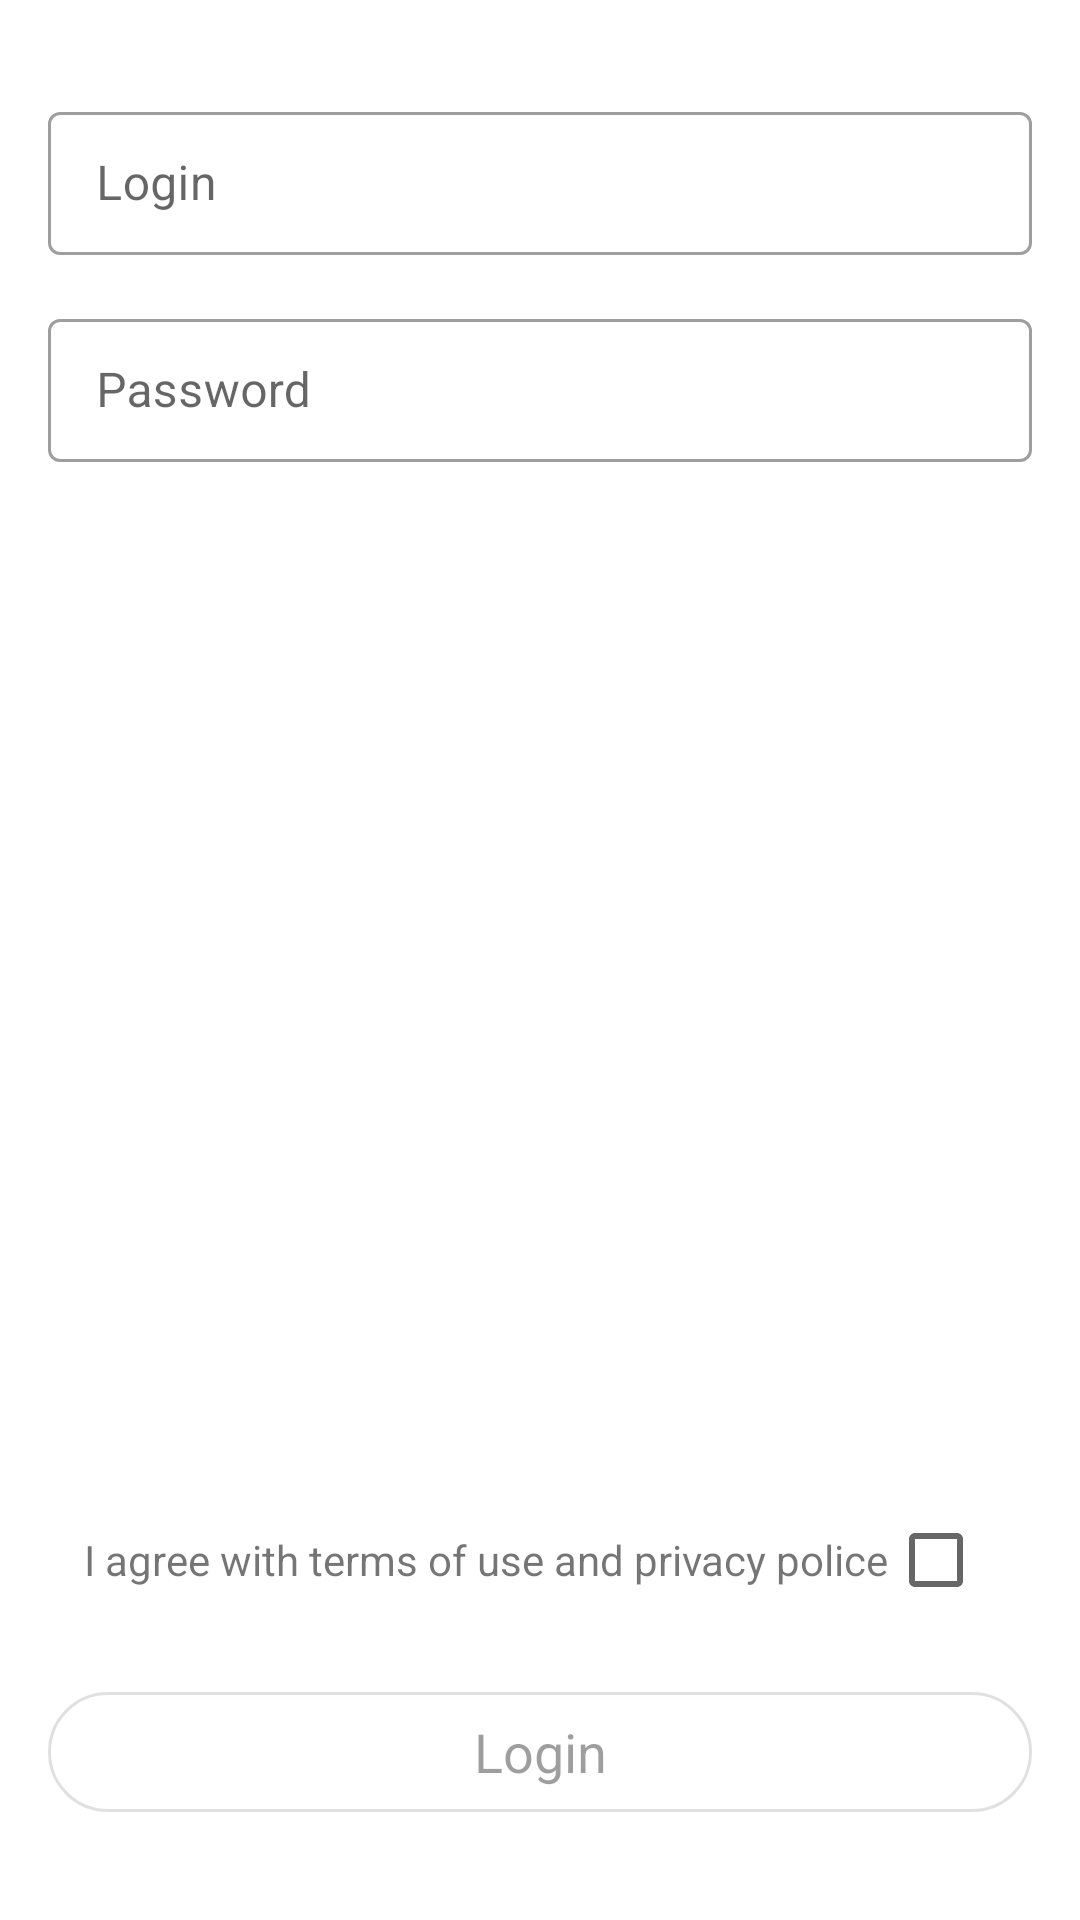

Write the Android layout XML for this screen, with the resource values it uses.
<!-- AndroidManifest.xml: application theme Theme.LoginScreenExample -->
<!-- res/layout/activity_main.xml -->
<?xml version="1.0" encoding="utf-8"?>
<FrameLayout xmlns:android="http://schemas.android.com/apk/res/android"
    xmlns:app="http://schemas.android.com/apk/res-auto"
    xmlns:tools="http://schemas.android.com/tools"
    android:layout_width="match_parent"
    android:layout_height="match_parent"
    tools:context=".MainActivity">
    <LinearLayout
        android:id="@+id/content_layout"
        android:layout_width="match_parent"
        android:layout_height="match_parent"
        android:orientation="vertical"
        tools:visibility="visible">

        <com.google.android.material.textfield.TextInputLayout
            android:id="@+id/text_input_layout"
            android:layout_width="match_parent"
            android:layout_height="wrap_content"
            android:layout_marginStart="16dp"
            android:layout_marginEnd="16dp"
            android:layout_marginTop="32dp"
            style="@style/Widget.MaterialComponents.TextInputLayout.OutlinedBox.Dense"
            android:hint="@string/login">
            <com.google.android.material.textfield.TextInputEditText
                android:id="@+id/text_input_email"
                android:layout_width="match_parent"
                android:layout_height="wrap_content"
                android:inputType="textEmailAddress"
                android:imeOptions="actionNext"/>

        </com.google.android.material.textfield.TextInputLayout><com.google.android.material.textfield.TextInputLayout
        android:id="@+id/text_input_layout2"
        android:layout_width="match_parent"
        android:layout_height="wrap_content"
        android:layout_margin="16dp"
        style="@style/Widget.MaterialComponents.TextInputLayout.OutlinedBox.Dense"
        android:hint="@string/password">
        <com.google.android.material.textfield.TextInputEditText
            android:id="@+id/text_input_password"
            android:layout_width="match_parent"
            android:layout_height="wrap_content"
            android:inputType="textPassword"
            android:imeOptions="actionDone"/>

    </com.google.android.material.textfield.TextInputLayout>

        <Space
            android:layout_width="match_parent"
            android:layout_height="0dp"
            android:layout_weight="1"/>

        <LinearLayout
            android:layout_width="match_parent"
            android:layout_height="wrap_content"
            android:orientation="horizontal"
            android:gravity="center_vertical">
            <com.google.android.material.textview.MaterialTextView
                android:id="@+id/tv_agreement"
                android:layout_width="0dp"
                android:layout_marginStart="16dp"
                android:layout_marginTop="16dp"
                android:layout_marginBottom="16dp"
                android:layout_height="wrap_content"
                android:gravity="end"
                android:text="@string/agreement_full_text"
                android:layout_weight="1"/>
            <CheckBox
                android:id="@+id/checkbox"
                android:layout_width="wrap_content"
                android:layout_height="wrap_content"
                android:layout_marginEnd="16dp"
                android:layout_marginTop="16dp"
                android:layout_marginBottom="16dp"/>
        </LinearLayout>


        <com.google.android.material.button.MaterialButton
            android:id="@+id/btn_login"
            android:layout_width="match_parent"
            android:layout_height="wrap_content"
            android:text="@string/login"
            android:textSize="18sp"
            android:enabled="false"
            style="@style/Widget.Material3.Button.OutlinedButton"
            android:layout_marginStart="16dp"
            android:layout_marginEnd="16dp"
            android:layout_marginBottom="32dp"/>

    </LinearLayout>
    <ProgressBar
        android:id="@+id/progress_bar"
        android:layout_width="wrap_content"
        android:layout_height="wrap_content"
        android:layout_gravity="center"
        android:visibility="gone" />

</FrameLayout>
<!-- resources referenced by this layout -->
<resources>
  <string name="agreement_full_text">I agree with terms of use and privacy police</string>
  <string name="login">Login</string>
  <string name="password">Password</string>
  <style name="Theme.LoginScreenExample" parent="Theme.MaterialComponents.DayNight.NoActionBar">
          
          <item name="colorPrimary">@color/purple_500</item>
          <item name="colorPrimaryVariant">@color/purple_700</item>
          <item name="colorOnPrimary">@color/white</item>
          
          <item name="colorSecondary">@color/purple_200</item>
          <item name="colorSecondaryVariant">@color/teal_700</item>
          <item name="colorOnSecondary">@color/black</item>
          
          <item name="android:statusBarColor" tools:targetApi="l">@android:color/transparent</item>
          <item name="android:windowLightStatusBar" tools:targetApi="m">true</item>
          
      </style>
  <!-- not gathered from this repository: default colours our renderer supplied (Android Studio template values) -->
  <color name="purple_200">#FFBB86FC</color>
  <color name="purple_500">#FF6200EE</color>
  <color name="purple_700">#FF3700B3</color>
  <color name="teal_700">#FF018786</color>
  <color name="black">#FF000000</color>
  <color name="white">#FFFFFFFF</color>
</resources>
